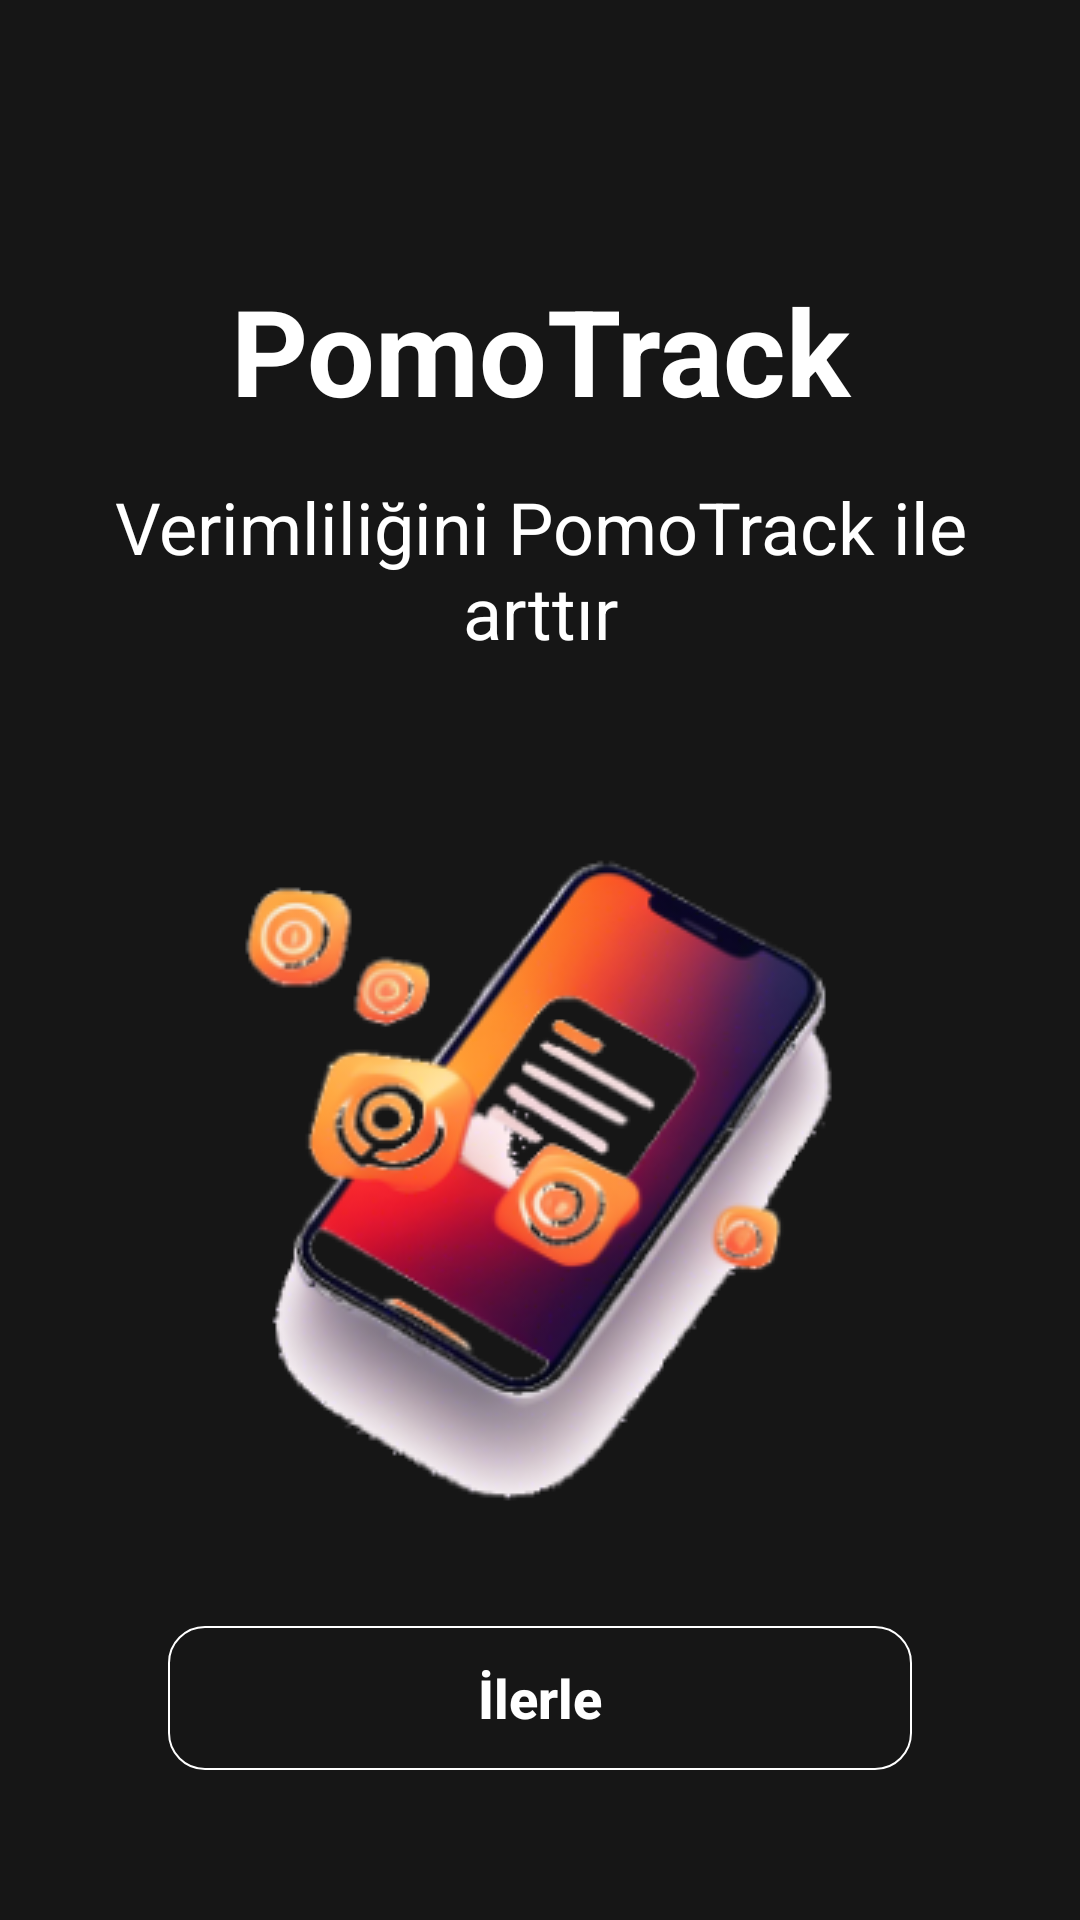

This screen was rendered from an Android layout file. Write that file and the resources it references.
<!-- AndroidManifest.xml: application theme Theme.PomoTracker -->
<!-- res/layout/activity_welcome.xml -->
<?xml version="1.0" encoding="utf-8"?>
<LinearLayout xmlns:android="http://schemas.android.com/apk/res/android"
    xmlns:app="http://schemas.android.com/apk/res-auto"
    xmlns:tools="http://schemas.android.com/tools"
    android:id="@+id/main"
    android:layout_width="match_parent"
    android:layout_height="match_parent"
    android:orientation="vertical"
    android:gravity="center"
    android:background="@color/background"
    android:paddingHorizontal="24dp"
    android:paddingTop="40dp"
    tools:context=".WelcomeActivity">

    <TextView
        android:layout_width="match_parent"
        android:layout_height="wrap_content"
        android:text="@string/app_name"
        android:textSize="40sp"
        android:textColor="@color/white"
        android:textStyle="bold"
        android:textAlignment="center"/>

    <TextView
        android:layout_width="match_parent"
        android:layout_height="wrap_content"
        android:text="@string/welcome_slogan"
        android:textSize="24sp"
        android:textColor="@color/white"
        android:textAlignment="center"
        android:layout_marginTop="16dp"/>

    <ImageView
        android:layout_width="wrap_content"
        android:layout_height="wrap_content"
        android:background="@drawable/welcome_splash"
        android:layout_marginTop="40dp"
        android:contentDescription="@string/app_name" />

    <androidx.appcompat.widget.AppCompatButton
        android:id="@+id/welcome_button"
        android:layout_width="match_parent"
        android:layout_height="wrap_content"
        android:background="@drawable/custom_welcome_button"
        android:text="@string/welcome_button"
        android:textColor="@color/white"
        android:textAllCaps="false"
        android:textSize="18sp"
        android:textStyle="bold"
        android:layout_marginHorizontal="32dp"
        android:layout_marginTop="32dp"/>

</LinearLayout>
<!-- resources referenced by this layout -->
<resources>
  <color name="background">#161616</color>
  <color name="white">#FFFFFFFF</color>
  <!-- drawable custom_welcome_button (drawable) -->
  <?xml version="1.0" encoding="utf-8"?>
  <shape
      xmlns:android="http://schemas.android.com/apk/res/android"
      android:shape="rectangle">
      <stroke
          android:width="2px"
          android:color="@color/white"/>
  
      <corners android:radius="12dp"/>
  </shape>
  <!-- drawable welcome_splash: png bitmap (drawable, 60715 bytes) -->
  <string name="app_name">PomoTrack</string>
  <string name="welcome_button">İlerle</string>
  <string name="welcome_slogan">Verimliliğini PomoTrack ile arttır</string>
  <style name="Theme.PomoTracker" parent="Base.Theme.PomoTracker" />
  <style name="Base.Theme.PomoTracker" parent="Theme.Material3.DayNight.NoActionBar">
          
          
      </style>
</resources>
